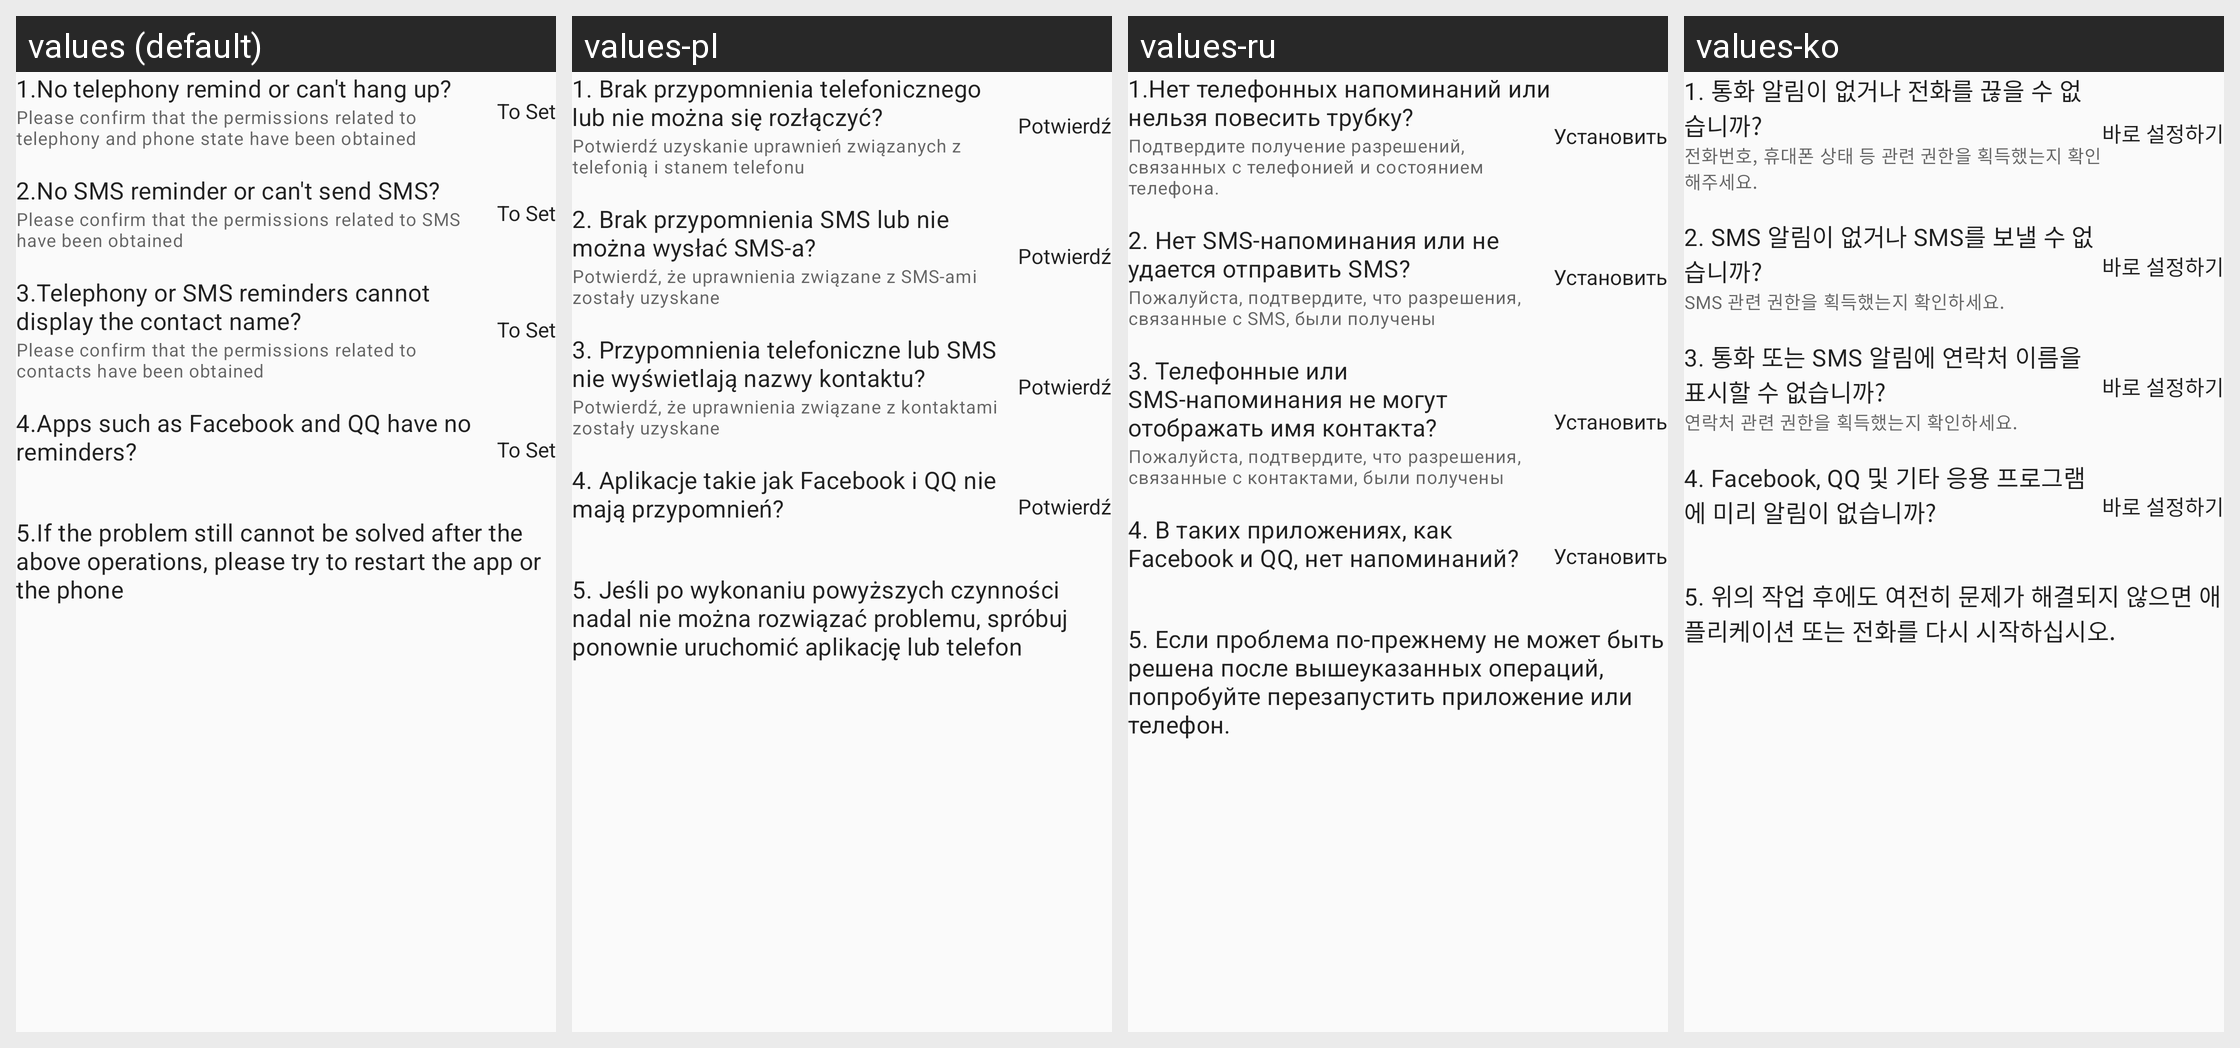

The Android screen above is rendered under several locales of the same app. Produce the string resources it draws, with the default and per-locale values.
Android screen res/layout/fragment_notification_help.xml rendered under 4 locales, left to right: values (default), values-pl, values-ru, values-ko. Device: Nexus 5 (rendered at 1080×1920; each locale shown at half size, 540×960, under a caption strip naming it); theme Theme.FitCloudPro.
Other locales in the repository, not shown: values-af, values-am, values-ar, values-as, values-az, values-be, values-bg, values-bn, values-bs, values-ca, values-cs, values-cs-rCZ, values-da, values-da-rDK, values-de, values-el, values-en, values-en-rGB, values-es, values-es-rES, values-es-rUS, values-et, values-eu, values-fa, values-fi, values-fi-rFI, values-fr, values-fr-rCA, values-gl, values-gu, values-hi, values-hi-rIN, values-hr, values-hr-rHR, values-hu, values-hu-rHU, values-hy, values-in, values-is, values-it, values-iw, values-iw-rIL, values-ja, values-ja-rJP, values-ka, values-kk, values-km, values-kn, values-ky, values-lo, values-lt, values-lv, values-mk, values-ml, values-mn, values-mr, values-ms, values-my, values-nb, values-ne, values-nl, values-or, values-pa, values-pt, values-pt-rBR, values-pt-rPT, values-ro, values-si, values-sk, values-sk-rSK, values-sl, values-sq, values-sr, values-sv, values-sv-rSE, values-sw, values-ta, values-te, values-th, values-th-rTH, values-tl, values-tr, values-tr-rTR, values-uk, values-uk-rUA, values-ur, values-uz, values-vi, values-vi-rVN, values-zh, values-zh-rCN, values-zh-rHK, values-zh-rTW, values-zu.
Strings drawn on this screen, with the default value and each locale's value (text and hints the layout hard-codes, and strings that could not be matched under every locale, appear in the picture but are not listed):

ds_notification_help_title1
  values: 1.No telephony remind or can't hang up?
  values-pl: 1. Brak przypomnienia telefonicznego lub nie można się rozłączyć?
  values-ru: 1.Нет телефонных напоминаний или нельзя повесить трубку?
  values-ko: 1. 통화 알림이 없거나 전화를 끊을 수 없습니까?

ds_notification_help_des1
  values: Please confirm that the permissions related to telephony and phone state have been obtained
  values-pl: Potwierdź uzyskanie uprawnień związanych z telefonią i stanem telefonu
  values-ru: Подтвердите получение разрешений, связанных с телефонией и состоянием телефона.
  values-ko: 전화번호, 휴대폰 상태 등 관련 권한을 획득했는지 확인해주세요.

action_to_set
  values: To Set
  values-pl: Potwierdź
  values-ru: Установить
  values-ko: 바로 설정하기

ds_notification_help_title2
  values: 2.No SMS reminder or can't send SMS?
  values-pl: 2. Brak przypomnienia SMS lub nie można wysłać SMS-a?
  values-ru: 2. Нет SMS-напоминания или не удается отправить SMS?
  values-ko: 2. SMS 알림이 없거나 SMS를 보낼 수 없습니까?

ds_notification_help_des2
  values: Please confirm that the permissions related to SMS have been obtained
  values-pl: Potwierdź, że uprawnienia związane z SMS-ami zostały uzyskane
  values-ru: Пожалуйста, подтвердите, что разрешения, связанные с SMS, были получены
  values-ko: SMS 관련 권한을 획득했는지 확인하세요.

ds_notification_help_title3
  values: 3.Telephony or SMS reminders cannot display the contact name?
  values-pl: 3. Przypomnienia telefoniczne lub SMS nie wyświetlają nazwy kontaktu?
  values-ru: 3. Телефонные или SMS-напоминания не могут отображать имя контакта?
  values-ko: 3. 통화 또는 SMS 알림에 연락처 이름을 표시할 수 없습니까?

ds_notification_help_des3
  values: Please confirm that the permissions related to contacts have been obtained
  values-pl: Potwierdź, że uprawnienia związane z kontaktami zostały uzyskane
  values-ru: Пожалуйста, подтвердите, что разрешения, связанные с контактами, были получены
  values-ko: 연락처 관련 권한을 획득했는지 확인하세요.

ds_notification_help_title4
  values: 4.Apps such as Facebook and QQ have no reminders?
  values-pl: 4. Aplikacje takie jak Facebook i QQ nie mają przypomnień?
  values-ru: 4. В таких приложениях, как Facebook и QQ, нет напоминаний?
  values-ko: 4. Facebook, QQ 및 기타 응용 프로그램에 미리 알림이 없습니까?

ds_notification_help_title5
  values: 5.If the problem still cannot be solved after the above operations, please try to restart the app or the phone
  values-pl: 5. Jeśli po wykonaniu powyższych czynności nadal nie można rozwiązać problemu, spróbuj ponownie uruchomić aplikację lub telefon
  values-ru: 5. Если проблема по-прежнему не может быть решена после вышеуказанных операций, попробуйте перезапустить приложение или телефон.
  values-ko: 5. 위의 작업 후에도 여전히 문제가 해결되지 않으면 애플리케이션 또는 전화를 다시 시작하십시오.
